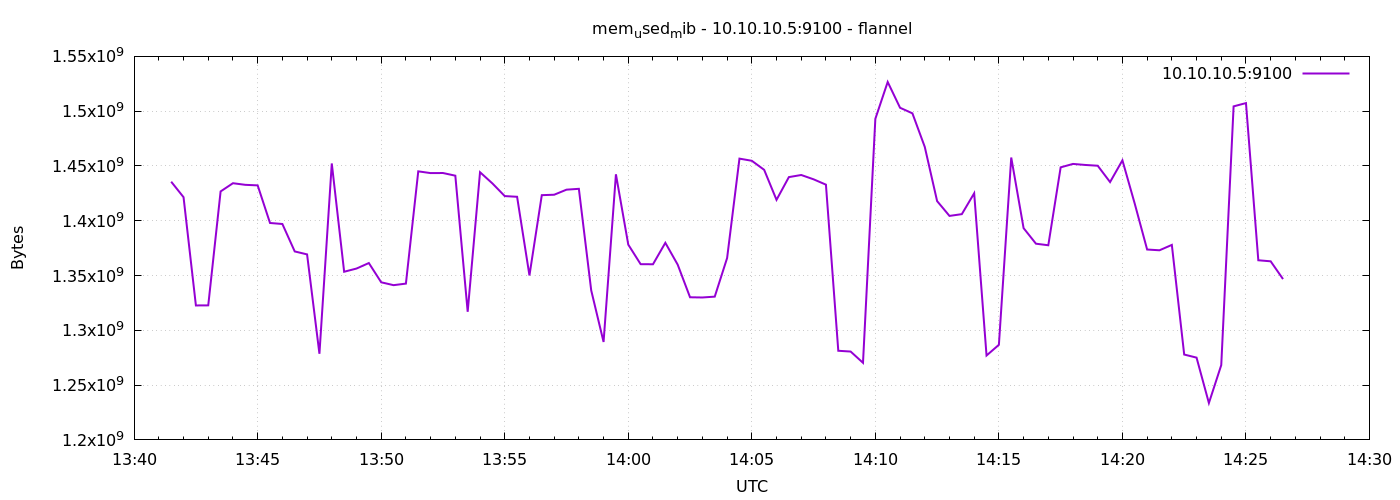

The table this chart was drawn from, first rows:
1791380490	1435639808
1791380520	1421492224
1791380550	1322700800
1791380580	1322774528
1791380610	1426747392
1791380640	1434255360
1791380670	1432776704
1791380700	1432276992
1791380730	1397960704
1791380760	1397035008
1791380790	1371992064
1791380820	1369292800
1791380850	1278603264
1791380880	1452290048
1791380910	1353457664
1791380940	1356374016
1791380970	1361403904
1791381000	1343836160
1791381030	1341210624
1791381060	1342636032
1791381090	1445081088
1791381120	1443483648
1791381150	1443561472
1791381180	1441120256
1791381210	1316933632
1791381240	1444294656
1791381270	1434083328
1791381300	1422508032
1791381330	1421873152
1791381360	1350090752
1791381390	1423347712
1791381420	1423740928
1791381450	1428365312
1791381480	1429139456
1791381510	1336467456
1791381540	1289379840
1791381570	1442385920
1791381600	1378197504
1791381630	1360375808
1791381660	1360289792
1791381690	1379860480
1791381720	1359937536
1791381750	1330167808
1791381780	1329975296
1791381810	1330737152
1791381840	1365958656
1791381870	1456697344
1791381900	1454723072
1791381930	1446465536
1791381960	1419079680
1791381990	1439825920
1791382020	1441751040
1791382050	1437810688
1791382080	1432936448
1791382110	1281335296
1791382140	1280626688
1791382170	1270353920
1791382200	1493024768
1791382230	1526644736
1791382260	1503105024
1791382290	1498021888
... 30 more rows
